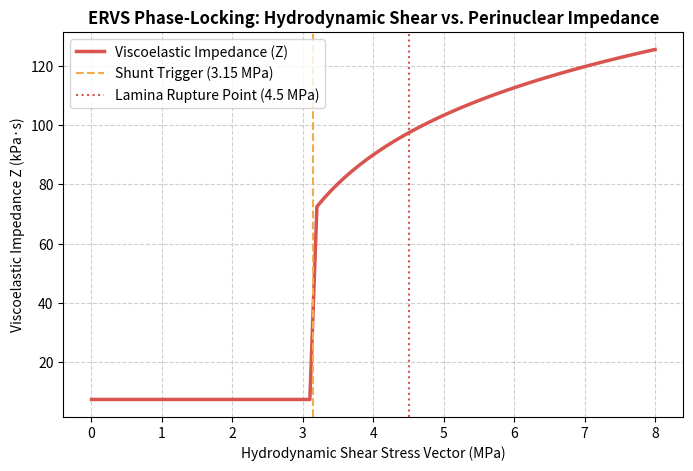

Here is the Python script that generated this plot:
#!/usr/bin/env python3
"""
Eukaryotic Ribosomal Viscoelastic Shunt (ERVS) - Advanced Visual Simulation
Models stress-triggered perinuclear phase-locking under hydrodynamic shear vectors
and generates visual stress vs. impedance curves.
"""

import math

def run_simulation_and_plot():
    # Attempt import of matplotlib for plotting
    try:
        import matplotlib.pyplot as plt
    except ImportError:
        print("[!] Matplotlib not installed. Run 'pip install matplotlib' to generate charts.")
        plt = None

    print("--- ERVS BIOMECHANICAL SHUNT SIMULATION v2.0 ---")
    
    # Parameters
    lamina_threshold_mpa = 4.5  # Envelope rupture threshold (MPa)
    baseline_density = 5.0      # Ribosomal density (particles/um^3)
    
    # Generate data points across shear gradient (0 to 8 MPa)
    shear_vectors = [i * 0.1 for i in range(0, 81)]
    impedance_curve = []
    
    for shear in shear_vectors:
        if shear >= lamina_threshold_mpa * 0.7:
            # Non-linear shear-thickening phase change (viscoelastic impedance surge)
            z_impedance = (baseline_density * 14.2) * (1 + math.log10(1 + (shear - 3.15)))
        else:
            # Baseline fluid state
            z_impedance = baseline_density * 1.5
        impedance_curve.append(z_impedance)

    print(f"[*] Simulation complete. Threshold: {lamina_threshold_mpa} MPa.")
    print(f"[*] Peak Viscoelastic Impedance: {max(impedance_curve):.2f} kPa·s")

    # Generate Chart if matplotlib is available
    if plt:
        plt.figure(figsize=(8, 5))
        plt.plot(shear_vectors, impedance_curve, label="Viscoelastic Impedance (Z)", color="#d9534f", linewidth=2.5)
        plt.axvline(x=lamina_threshold_mpa * 0.7, color="#f0ad4e", linestyle="--", label="Shunt Trigger (3.15 MPa)")
        plt.axvline(x=lamina_threshold_mpa, color="#d9534f", linestyle=":", label="Lamina Rupture Point (4.5 MPa)")
        
        plt.title("ERVS Phase-Locking: Hydrodynamic Shear vs. Perinuclear Impedance", fontsize=12, fontweight='bold')
        plt.xlabel("Hydrodynamic Shear Stress Vector (MPa)", fontsize=10)
        plt.ylabel("Viscoelastic Impedance Z (kPa·s)", fontsize=10)
        plt.grid(True, linestyle="--", alpha=0.6)
        plt.legend(loc="upper left")
        
        output_filename = "ervs_phase_diagram.png"
        plt.savefig(output_filename, dpi=300, bbox_inches='tight')
        print(f"[+] Saved high-res plot to '{output_filename}'")
        plt.show()

if __name__ == "__main__":
    run_simulation_and_plot()
